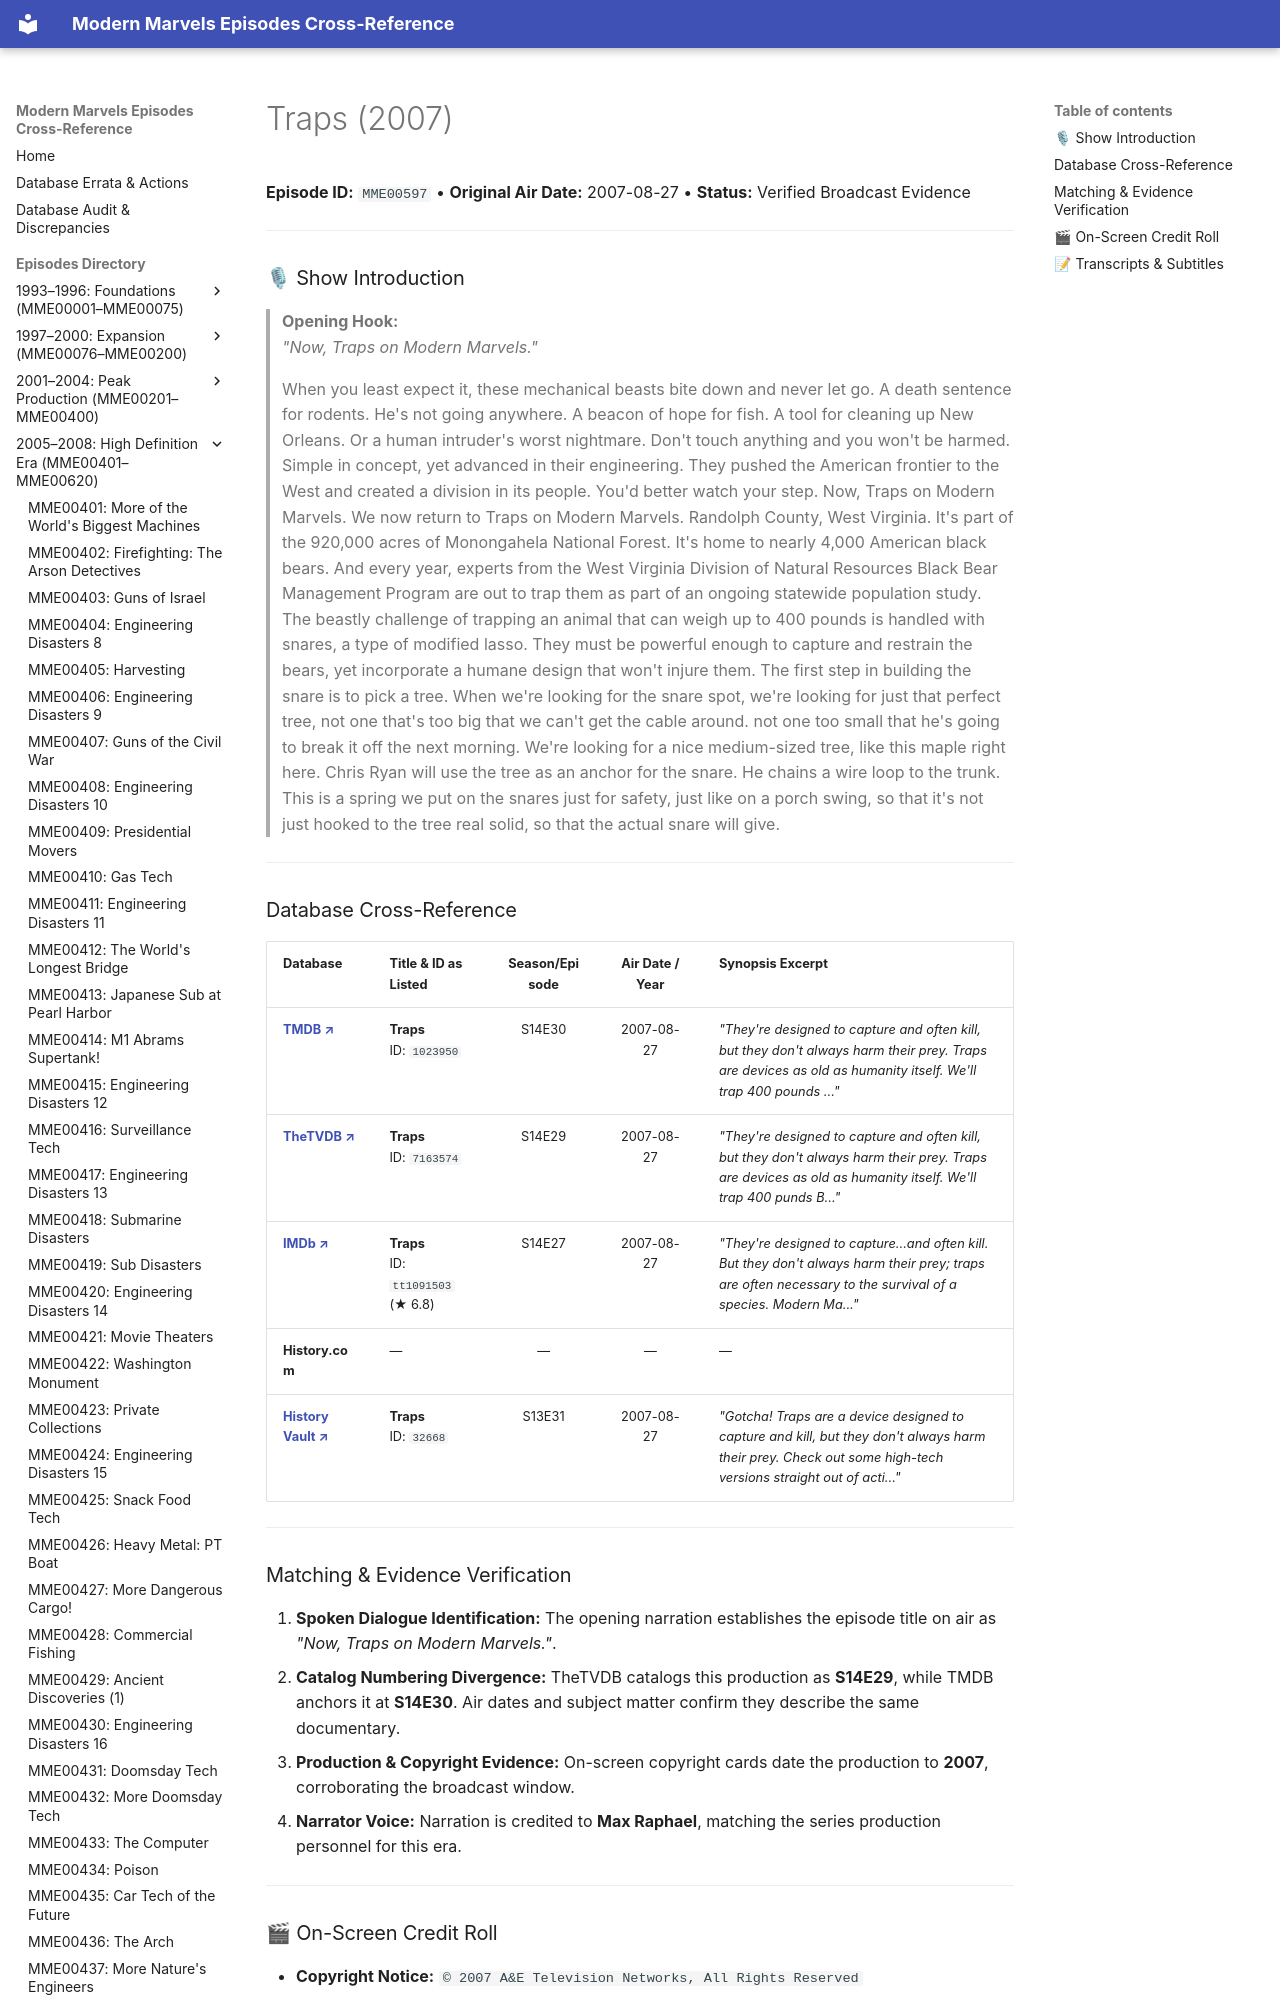

repository: ModernMarvelsFan/ModernMarvels · page: episodes/MME00597/index.html · generator: mkdocs

# Traps (2007)

**Episode ID:** `MME00597` • **Original Air Date:** 2007-08-27 • **Status:** Verified Broadcast Evidence

---

### 🎙 Show Introduction

> **Opening Hook:**  
> *"Now, Traps on Modern Marvels."*
